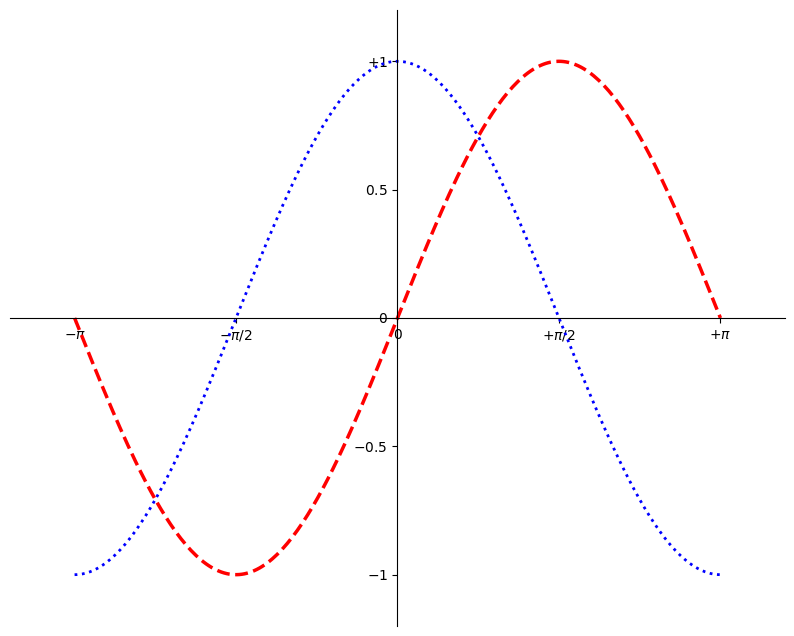

This chart was generated by the following Python code:
# 2.5 Moving spines
# import necessary libraries
import matplotlib.pyplot as pl
import numpy as np


n = 256
X = np.linspace(-np.pi, np.pi, n, endpoint=True)
C, S = np.cos(X), np.sin(X)
pl.figure(figsize=(10, 8), dpi=80)
pl.plot(X, C, color="blue", linewidth=2, linestyle=":")
pl.plot(X, S, color="red",  linewidth=2.5, linestyle="--")
pl.xlim(X.min() * 1.2, X.max() * 1.2)
pl.ylim(C.min() * 1.2, C.max() * 1.2)

# get current spines, move bottom and left one to figure center
ax = pl.gca()  # gca stands for 'get current axis'
ax.spines['right'].set_color('none')
ax.spines['top'].set_color('none')
ax.xaxis.set_ticks_position('bottom')
ax.spines['bottom'].set_position(('data',0))
ax.yaxis.set_ticks_position('left')
ax.spines['left'].set_position(('data',0))

# apply ticks after moving spines
pl.xticks([-np.pi, -np.pi/2, 0, np.pi/2, np.pi],
          [r'$-\pi$', r'$-\pi/2$', r'$0$', r'$+\pi/2$', r'$+\pi$'])
pl.yticks([-1, -0.5, 0, 0.5, +1],
          [r'$-1$',r'$-0.5$', r'$0$',r'$0.5$', r'$+1$'])
          
print("2.5 Moving spines")
pl.show()